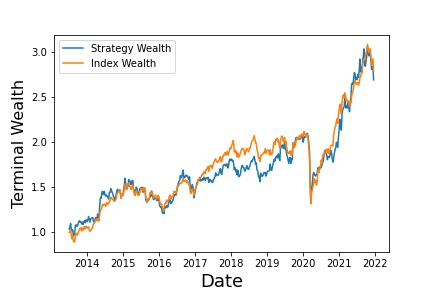

The file beside this chart, header and first rows:
, Annualized Return, Annualized Vol, Sharpe Ratio, Max Drawdown, Skewness, Kurtosis, Cornish-Fisher VaR (5%), Historic CVaR (5%)
Mean Return, 12.43, 19.7, 0.2813, -35.6, -0.6748, 9.355, 0.04377, 0.0587
